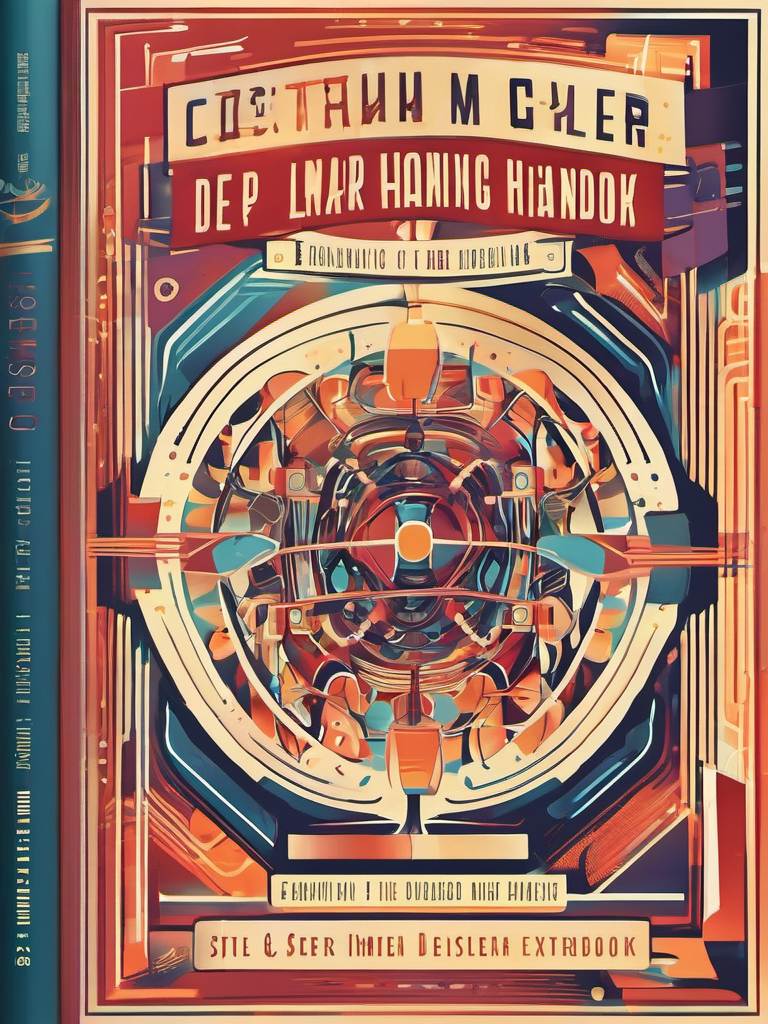
Generation parameters embedded in this image by AUTOMATIC1111 Stable Diffusion web UI or a fork of it (Forge, ...) (PNG 'parameters' text chunk):
Abstract style Book Cover Design: A book cover for a Deep Learning Cancer Handbook, studio lighting, random colors  theme, HDR effects, DSLR shot | Title Style: vintage | Subtitle Style: serif . Non-representational, colors and shapes, expression of feelings, imaginative, highly detailed
Negative prompt: realistic, photographic, figurative, concrete, (worst quality:2.00), (low quality:2.00), (normal quality:2.00), low-res,text,watermark


Steps: 25, Sampler: DPM++ 2M Karras, CFG scale: 7, Seed: 52515786, Size: 768x1024, Model hash: 31e35c80fc, Model: sd_xl_base_1.0, Style Selector Enabled: True, Style Selector Randomize: False, Style Selector Style: Abstract, Version: v1.6.0